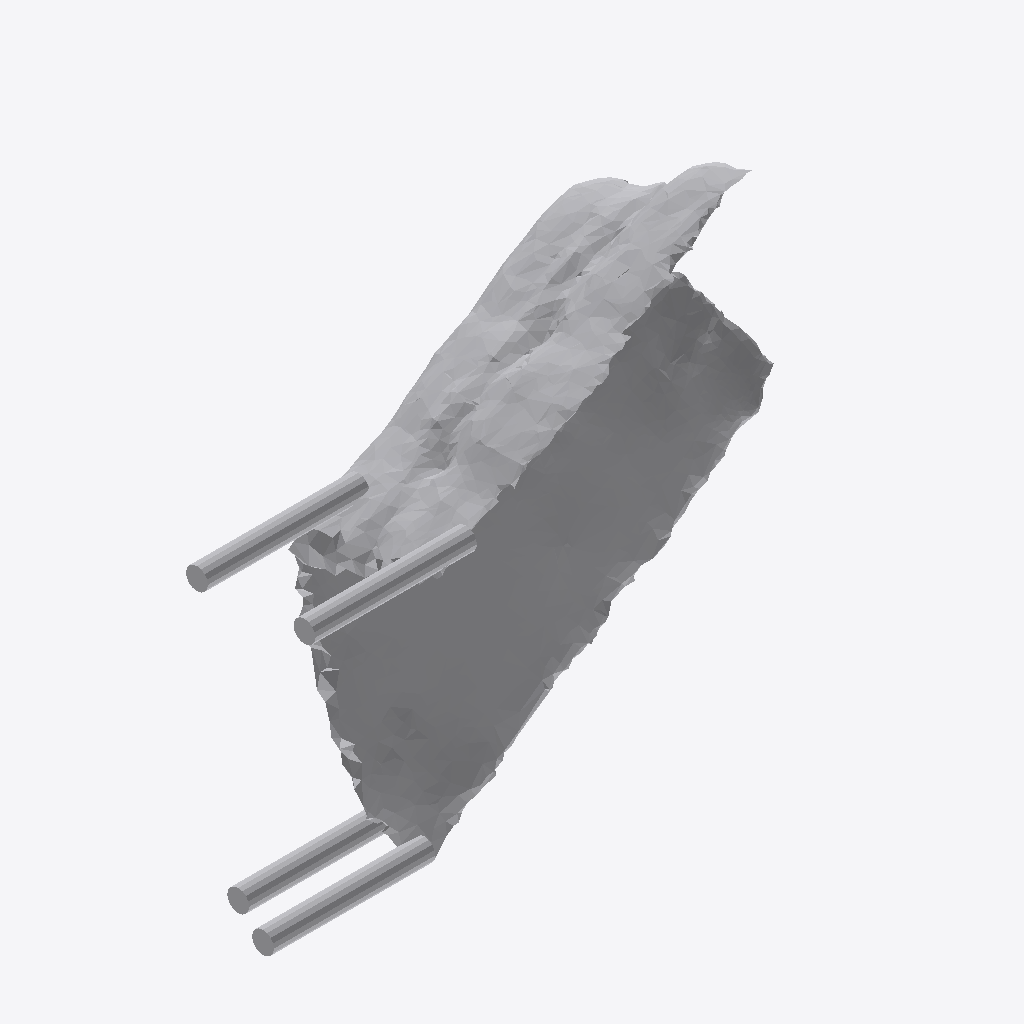
Isometric view of an IFC building model (IFC-SPF (STEP), schema IFC4, length unit metre), seen from the south-west, elements coloured by IFC class: 1 other element (light grey).
Extent 0.872 m × 0.280 m × 0.669 m (x, y, z). Storeys (1): Ground Floor at 0.00 m. Elements (1): 1 IfcFurniture.

HEADER;
FILE_DESCRIPTION(('ViewDefinition [CoordinationView]'),'2;1');
FILE_NAME('','2026-07-12T07:13:57',(''),(''),'IfcOpenShell 0.8.0','IfcOpenShell 0.8.0','');
FILE_SCHEMA(('IFC4'));
ENDSEC;
DATA;
#17=IFCPROJECT('3XwAexnNH0_B8Y8KrplOAX',#5,'Office Project',$,$,$,$,(#15),#10);
#20=IFCSITE('3LspUmiQjC2BY1VL7gtpjh',#5,'Site',$,$,#19,$,$,.ELEMENT.,$,$,$,$,$);
#22=IFCBUILDING('04$g$muQzFj8tszNoUwjC5',#5,'Building',$,$,#21,$,$,.ELEMENT.,$,$,$);
#24=IFCBUILDINGSTOREY('2gA5VkEVz4CQUfmkWNyFTt',#5,'Ground Floor',$,$,#23,$,$,.ELEMENT.,0.0);
#35=IFCFURNITURE('0qcnXRUIT6MvEdQpYJr6V3',#5,'list07_stool',$,$,#34,#31,$,$);
ENDSEC;
